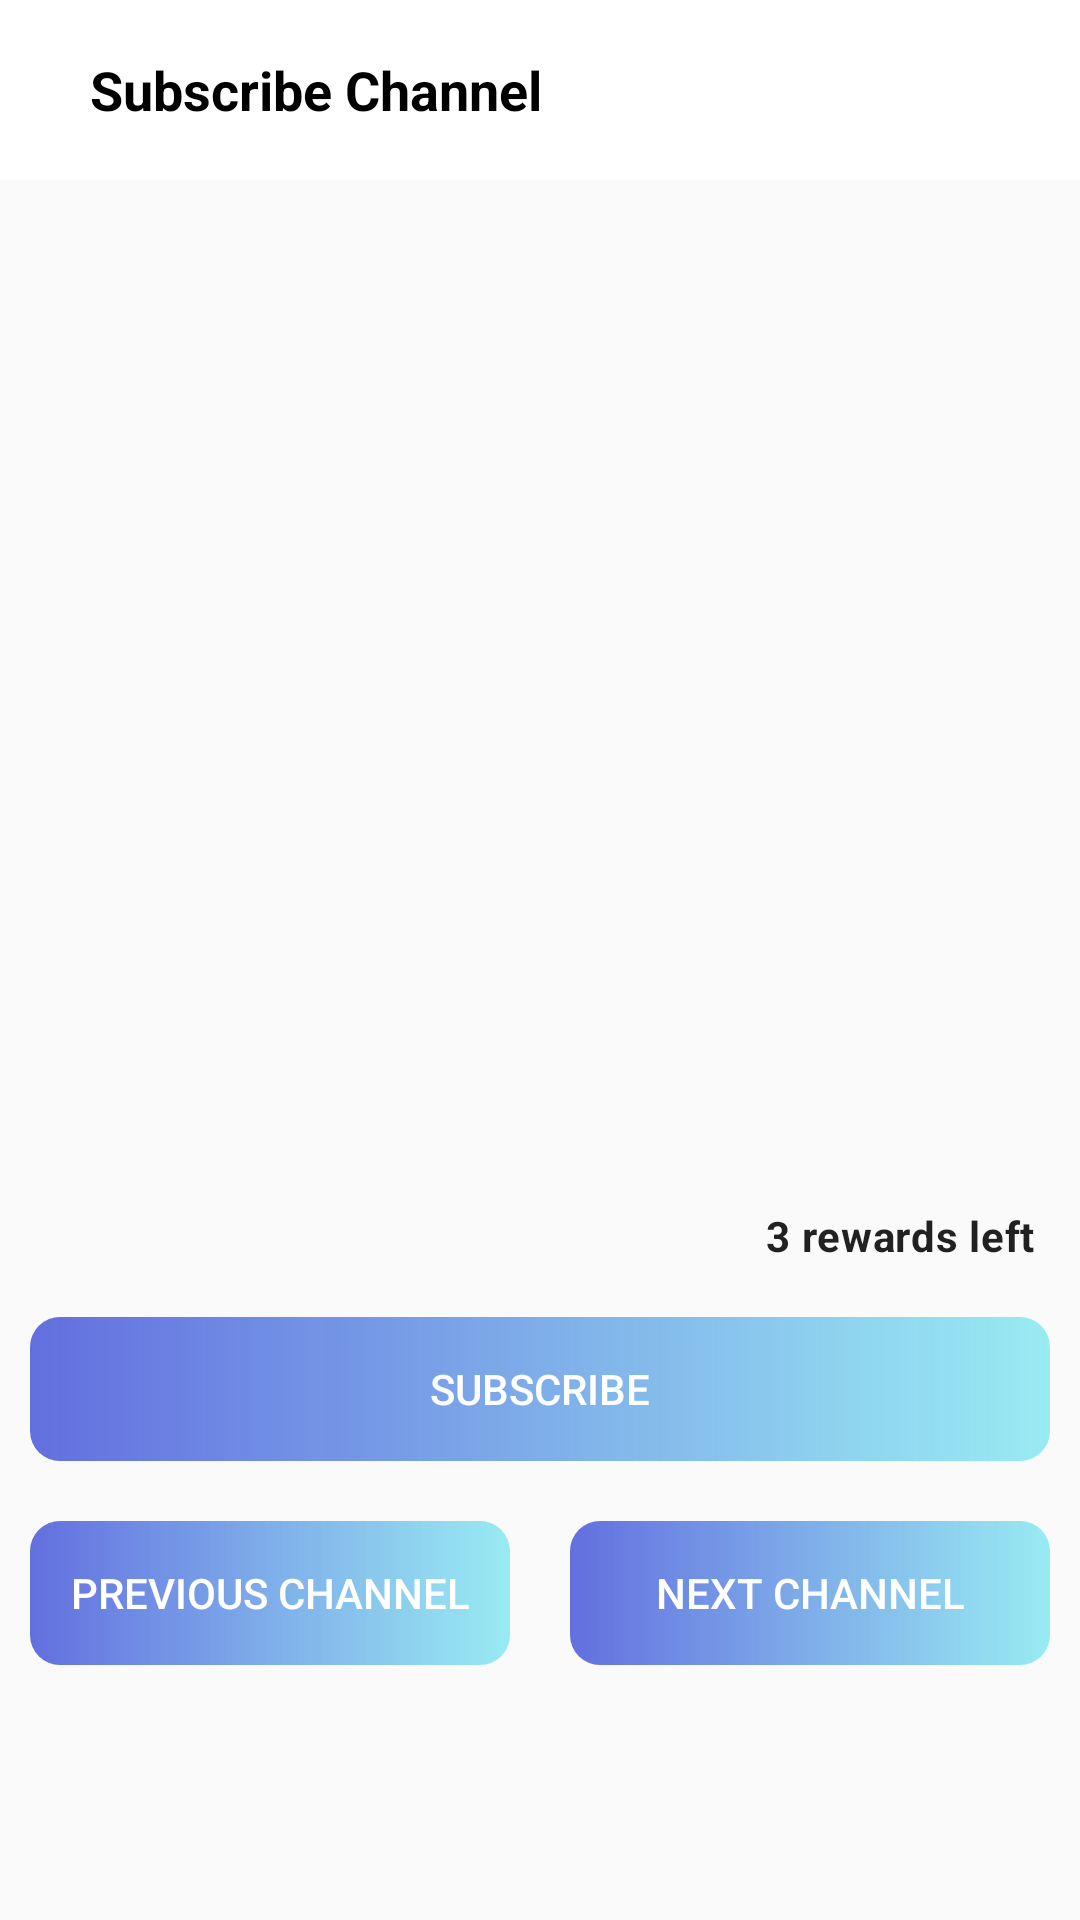

Here is an Android app screen rendered from its layout file. Give the layout XML and the strings, colors and styles it references.
<!-- AndroidManifest.xml: application theme AppTheme -->
<!-- res/layout/fragment_channel.xml -->
<?xml version="1.0" encoding="utf-8"?>
<RelativeLayout xmlns:android="http://schemas.android.com/apk/res/android"
    xmlns:tools="http://schemas.android.com/tools"
    android:layout_width="match_parent"
    android:layout_height="match_parent"
    xmlns:app="http://schemas.android.com/apk/res-auto"
    tools:context=".fragment.ChannelFragment">

    <LinearLayout
        android:id="@+id/top_bar"
        android:layout_width="match_parent"
        android:layout_height="wrap_content"
        android:background="@color/white"
        android:gravity="center_vertical"
        android:orientation="horizontal"
        android:layout_alignParentTop="true"
        app:elevation="2dp"
        android:padding="10dp">

        <ImageView
            android:id="@+id/back_button"
            android:layout_width="wrap_content"
            android:layout_height="40dp"
            android:paddingTop="3dp"
            android:padding="5dp"
            app:srcCompat="@drawable/icon_back"
            tools:ignore="VectorDrawableCompat"
            android:contentDescription="@string/app_name" />

        <TextView
            android:layout_width="wrap_content"
            android:layout_height="match_parent"
            android:gravity="center|start"
            android:text="Subscribe Channel"
            android:textColor="@color/black"
            android:textSize="18sp"
            android:layout_marginStart="10dp"
            android:textStyle="bold" />

    </LinearLayout>

    
    <RelativeLayout
        android:id="@+id/main_layout"
        android:layout_width="match_parent"
        android:layout_height="match_parent"
        android:layout_below="@id/top_bar"
        android:gravity="center">
        <ImageView
            android:id="@+id/channel_image"
            android:layout_width="200dp"
            android:layout_height="200dp"
            android:layout_centerHorizontal="true"
            app:srcCompat="@drawable/icon_coins"
            android:contentDescription="@string/app_name" />
        <TextView
            android:id="@+id/channel_name"
            android:layout_width="wrap_content"
            android:layout_height="wrap_content"
            android:layout_below="@id/channel_image"
            android:layout_alignStart="@id/channel_image"
            android:layout_alignEnd="@id/channel_image"
            android:gravity="center"
            android:padding="5dp"
            android:textAppearance="@style/TextAppearance.MaterialComponents.Headline5"
            tools:text="Channel name" />

        <TextView
            android:id="@+id/rewards_left"
            android:layout_width="wrap_content"
            android:layout_height="wrap_content"
            android:layout_below="@id/channel_name"
            android:layout_centerHorizontal="true"
            android:layout_alignParentEnd="true"
            android:layout_marginEnd="10dp"
            android:layout_marginTop="10dp"
            android:textStyle="bold"
            android:text="3 rewards left"
            android:gravity="center"
            android:padding="5dp"
            android:textAppearance="@style/TextAppearance.MaterialComponents.Body2"/>


        <TextView
            android:id="@+id/reward_tv"
            android:layout_width="wrap_content"
            android:layout_height="wrap_content"
            android:layout_below="@id/channel_name"
            android:layout_marginTop="10dp"
            tools:text="Reward amount: Rs. 100"
            android:layout_marginStart="10dp"
            android:gravity="center"
            android:textStyle="bold"
            android:textColor="@color/colorPrimary"
            android:padding="5dp"
            android:textAppearance="@style/TextAppearance.MaterialComponents.Body1"/>

        <TextView
            android:visibility="gone"
            android:layout_width="wrap_content"
            android:layout_height="wrap_content"
            android:layout_gravity="center"
            android:layout_below="@id/channel_name"
            android:layout_centerHorizontal="true"
            android:layout_marginTop="10dp"
            tools:text="You will get +100 credit for watching this video"
            android:gravity="center"
            android:textColor="@color/colorPrimary"
            android:padding="5dp"
            android:textAppearance="@style/TextAppearance.MaterialComponents.Body1"/>

        <Button
            android:id="@+id/subscribe_btn"
            android:layout_width="match_parent"
            android:layout_height="wrap_content"
            android:text="subscribe"
            android:layout_marginTop="10dp"
            android:layout_below="@id/reward_tv"
            android:layout_margin="10dp"
            android:background="@drawable/gradiant_blutype"
            style="@style/NormalButton"/>

        <LinearLayout
            android:layout_below="@id/subscribe_btn"
            android:layout_width="match_parent"
            android:layout_height="wrap_content"
            android:layout_alignEnd="@id/subscribe_btn"
            android:layout_alignStart="@id/subscribe_btn"
            android:weightSum="2">

            <Button
                android:id="@+id/prev_btn"
                android:layout_width="0dp"
                android:layout_height="wrap_content"
                android:text="previous channel"
                android:layout_marginTop="10dp"
                android:layout_weight="1"
                android:layout_marginEnd="10dp"
                android:background="@drawable/gradiant_blutype"
                style="@style/NormalButton"/>

            <Button
                android:id="@+id/next_btn"
                android:layout_width="0dp"
                android:layout_height="wrap_content"
                android:text="next channel"
                android:layout_weight="1"
                android:layout_marginTop="10dp"
                android:layout_marginStart="10dp"
                android:background="@drawable/gradiant_blutype"
                style="@style/NormalButton"/>

        </LinearLayout>


    </RelativeLayout>
    <ImageView
        android:id="@+id/no_data"
        android:layout_width="wrap_content"
        android:layout_height="wrap_content"
        android:layout_centerInParent="true"
        app:srcCompat="@drawable/nodata_found"
        android:contentDescription="@string/app_name"
        android:visibility="gone"/>
    <ImageView
        android:id="@+id/no_internet"
        android:layout_width="wrap_content"
        android:layout_height="wrap_content"
        app:srcCompat="@drawable/no_internet"
        android:layout_centerInParent="true"
        android:contentDescription="@string/app_name"
        android:visibility="gone"/>

    <LinearLayout
        android:id="@+id/dots_layout"
        android:layout_width="match_parent"
        android:layout_height="match_parent"
        android:visibility="gone"
        android:gravity="center">
        <com.eyalbira.loadingdots.LoadingDots
            android:layout_width="wrap_content"
            android:layout_height="wrap_content"
            android:gravity="center"

            app:LoadingDots_auto_play="true"

            app:LoadingDots_dots_color="@android:color/holo_blue_light"
            app:LoadingDots_dots_count="4"
            app:LoadingDots_dots_size="20dp"
            app:LoadingDots_dots_space="1dp"

            app:LoadingDots_loop_duration="800"
            app:LoadingDots_loop_start_delay="100"

            app:LoadingDots_jump_duration="200"
            app:LoadingDots_jump_height="4dp"/>
    </LinearLayout>

</RelativeLayout>
<!-- resources referenced by this layout -->
<resources>
  <color name="black">#000000</color>
  <color name="colorPrimary">#636fdf</color>
  <color name="white">#ffffff</color>
  <!-- drawable gradiant_blutype (drawable) -->
  <?xml version="1.0" encoding="utf-8"?>
  <shape android:shape="rectangle" xmlns:android="http://schemas.android.com/apk/res/android">
  <corners
      android:radius="10dp"/>
  <gradient android:startColor="@color/blue"
      android:endColor="#6D17D8E9"/>
  </shape>
  <!-- drawable no_internet: png bitmap (drawable-v24, 6708 bytes) -->
  <string name="app_name">Aur Kuch</string>
  <style name="NormalButton">
          <item name="android:textColor">@android:color/white</item>
          <item name="android:background">@android:color/holo_red_dark</item>
  
      </style>
  <style name="AppTheme" parent="Theme.AppCompat.Light.DarkActionBar">
          
          <item name="colorPrimary">@color/colorPrimary</item>
          <item name="colorPrimaryDark">@color/colorPrimaryDark</item>
          <item name="colorAccent">@color/colorAccent</item>
      </style>
  <color name="blue">#636fdf</color>
  <color name="colorPrimaryDark">#262c5a</color>
  <color name="colorAccent">#D81B60</color>
</resources>
